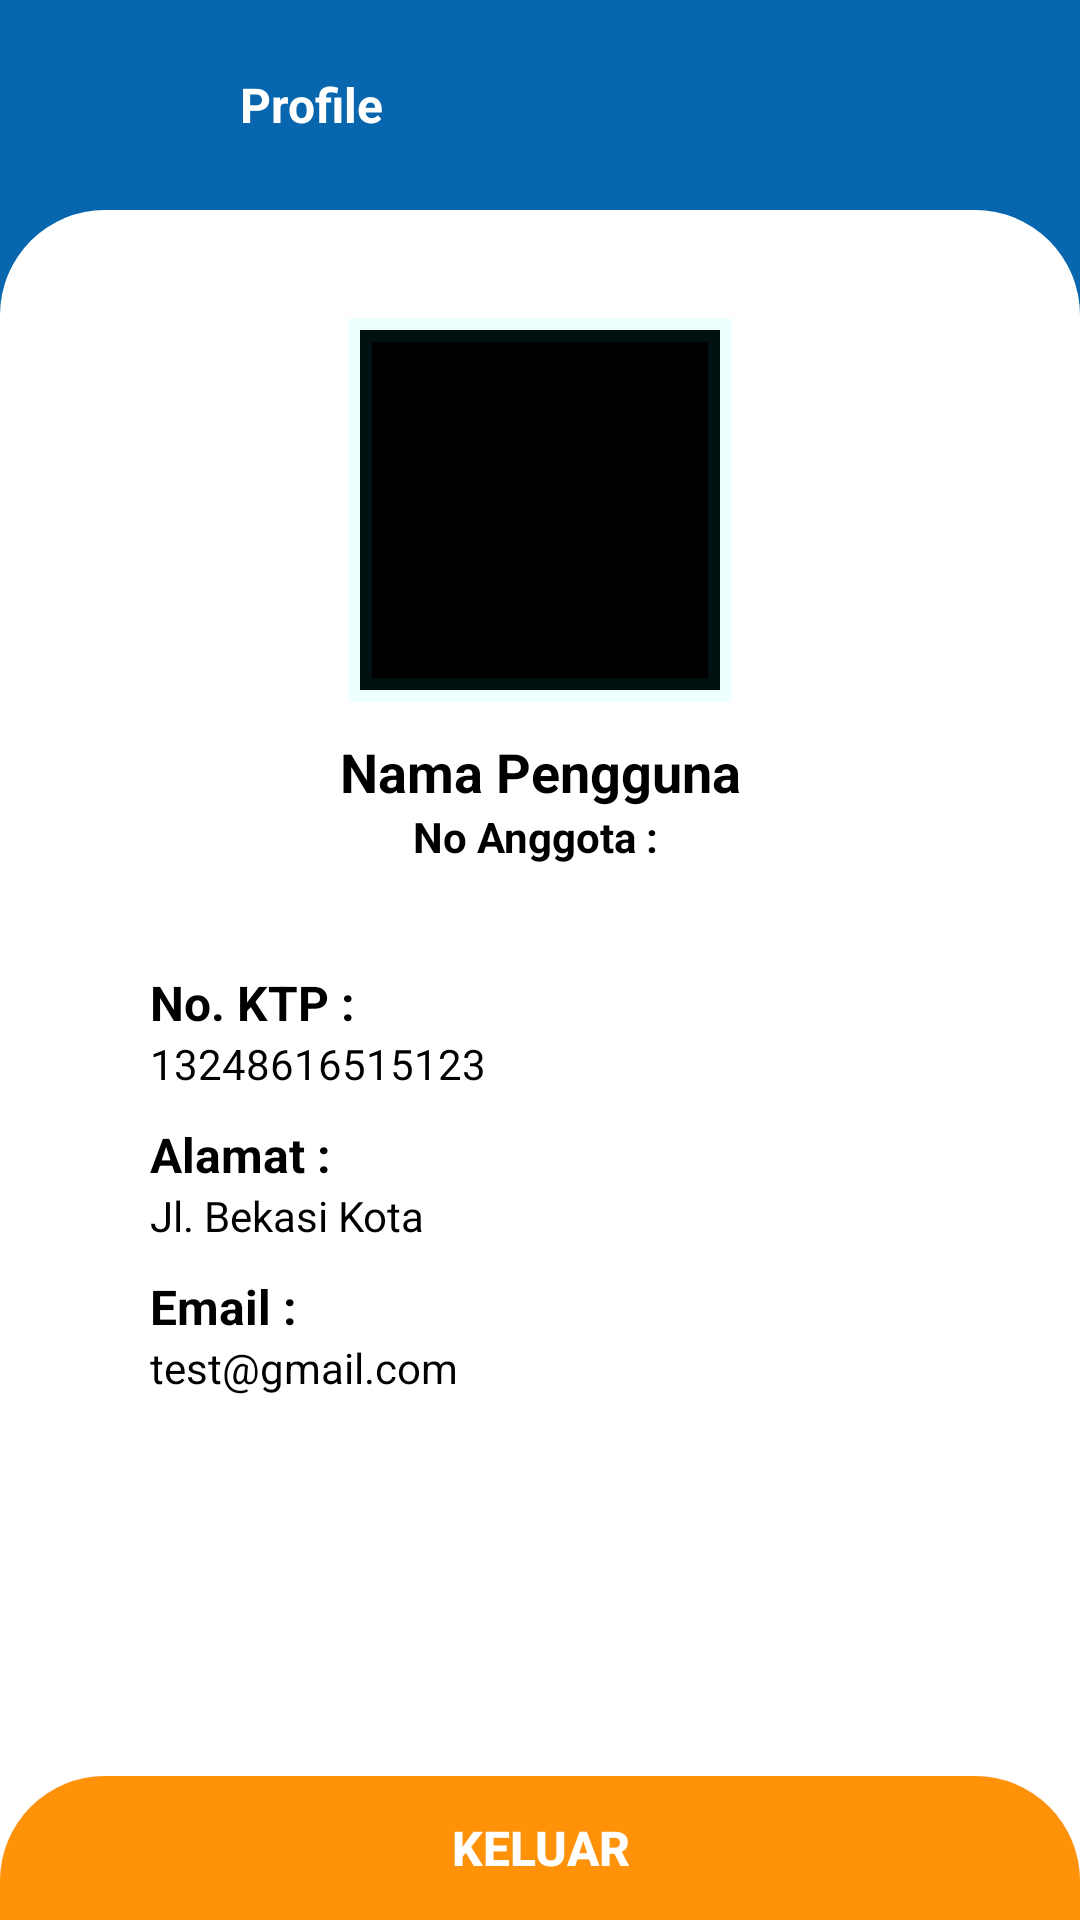

This screen was rendered from an Android layout file. Write that file and the resources it references.
<!-- AndroidManifest.xml: application theme Theme.Perpustakaan -->
<!-- res/layout/activity_profile.xml -->
<?xml version="1.0" encoding="utf-8"?>
<LinearLayout
    xmlns:android="http://schemas.android.com/apk/res/android"
    xmlns:app="http://schemas.android.com/apk/res-auto"
    xmlns:tools="http://schemas.android.com/tools"
    android:layout_width="match_parent"
    android:layout_height="match_parent"
    android:background="#0766AD"
    tools:context=".user.ProfileActivity">

    <LinearLayout
        android:layout_width="match_parent"
        android:layout_height="match_parent"
        android:orientation="vertical"
        android:id="@+id/container_profile"
        >

        
        <LinearLayout
            android:id="@+id/toolbar"
            android:layout_width="match_parent"
            android:layout_height="70dp"
            android:layout_alignParentTop="true"
            android:orientation="horizontal">

            <ImageView
                android:layout_width="50dp"
                android:layout_height="30dp"
                android:src="@drawable/baseline_west_24"
                android:layout_gravity="center_vertical"
                android:layout_marginLeft="15dp"/>

            <TextView
                android:layout_width="wrap_content"
                android:layout_height="wrap_content"
                android:layout_gravity="center_vertical"
                android:layout_marginLeft="15dp"
                android:text="Profile"
                android:textStyle="bold"
                android:textSize="16dp"
                android:textColor="#FFF"/>
        </LinearLayout>

        <RelativeLayout
            android:id="@+id/toolbarContainer"
            android:background="@drawable/dialogbg"
            android:layout_width="match_parent"
            android:layout_height="wrap_content"
            android:orientation="vertical">

            <LinearLayout
                android:id="@+id/dataprofile"
                android:layout_width="match_parent"
                android:layout_height="wrap_content"
                android:orientation="vertical">

                <LinearLayout
                    android:layout_width="match_parent"
                    android:layout_height="wrap_content"
                    android:gravity="bottom"
                    android:orientation="vertical">

                    <LinearLayout
                        android:layout_width="match_parent"
                        android:layout_height="wrap_content"
                        android:orientation="vertical"
                        android:padding="25dp"
                        android:layout_gravity="center"
                        >

                        <RelativeLayout
                            android:layout_width="150dp"
                            android:layout_height="wrap_content"
                            android:layout_gravity="center"
                            android:gravity="center"
                            >

                            
                            
                            
                            
                            

                            <com.google.android.material.imageview.ShapeableImageView
                                android:id="@+id/imageuser"
                                android:layout_width="150dp"
                                android:layout_height="150dp"
                                android:background="@color/black"
                                app:shapeAppearance="@style/circular"
                                app:strokeColor="#1111EEEE"
                                app:strokeWidth="8dp"
                                android:padding="15dp"/>








                        </RelativeLayout>

                        <LinearLayout
                            android:layout_width="match_parent"
                            android:layout_height="match_parent"
                            android:layout_marginLeft="25dp"
                            android:layout_marginRight="25dp"
                            android:orientation="vertical">

                            <TextView
                                android:id="@+id/nampeng"
                                android:layout_width="match_parent"
                                android:layout_height="wrap_content"
                                android:text="Nama Pengguna"
                                android:textStyle="bold"
                                android:textColor="#000"
                                android:gravity="center"
                                android:textSize="18dp"/>
                            <TextView
                                android:id="@+id/noang"
                                android:layout_width="match_parent"
                                android:layout_height="wrap_content"
                                android:text="No Anggota : "
                                android:textStyle="bold"
                                android:textColor="#000"
                                android:gravity="center"
                                android:textSize="14dp"/>

                            <LinearLayout
                                android:layout_width="match_parent"
                                android:layout_height="match_parent"
                                android:orientation="vertical"
                                android:layout_marginTop="25dp"
                                >

                                <TextView
                                    android:layout_marginTop="10dp"
                                    android:layout_width="match_parent"
                                    android:layout_height="wrap_content"
                                    android:text="No. KTP :"
                                    android:textStyle="bold"
                                    android:textColor="#000"
                                    android:textSize="16dp"/>
                                <TextView
                                    android:id="@+id/noktp"
                                    android:layout_width="match_parent"
                                    android:layout_height="wrap_content"
                                    android:text="13248616515123"
                                    android:textColor="#000"
                                    android:textSize="14dp"/>

                                <TextView
                                    android:layout_marginTop="10dp"
                                    android:layout_width="match_parent"
                                    android:layout_height="wrap_content"
                                    android:text="Alamat :"
                                    android:textStyle="bold"
                                    android:textColor="#000"
                                    android:textSize="16dp"/>
                                <TextView
                                    android:id="@+id/alamat"
                                    android:layout_width="match_parent"
                                    android:layout_height="wrap_content"
                                    android:text="Jl. Bekasi Kota"
                                    android:textColor="#000"
                                    android:textSize="14dp"/>

                                <TextView
                                    android:layout_marginTop="10dp"
                                    android:layout_width="match_parent"
                                    android:layout_height="wrap_content"
                                    android:text="Email :"
                                    android:textStyle="bold"
                                    android:textColor="#000"
                                    android:textSize="16dp"/>
                                <TextView
                                    android:id="@+id/email"
                                    android:layout_width="match_parent"
                                    android:layout_height="wrap_content"
                                    android:text="test@gmail.com"
                                    android:textColor="#000"
                                    android:textSize="14dp"/>

                            </LinearLayout>

                        </LinearLayout>

                    </LinearLayout>
                </LinearLayout>

            </LinearLayout>
            <LinearLayout
                android:id="@+id/buttonPanel"
                android:layout_width="match_parent"
                android:layout_height="wrap_content"
                android:layout_alignParentBottom="true">

                <Button
                    android:id="@+id/btnlogout"
                    android:layout_width="match_parent"
                    android:layout_height="wrap_content"
                    android:layout_gravity="bottom"
                    android:background="@drawable/shapemasuk"
                    android:textColor="#FFF"
                    android:text="Keluar"
                    android:textStyle="bold"
                    android:textSize="16dp" />
            </LinearLayout>

        </RelativeLayout>
    </LinearLayout>

</LinearLayout>
<!-- resources referenced by this layout -->
<resources>
  <color name="black">#FF000000</color>
  <!-- drawable avatarcircle (drawable) -->
  <?xml version="1.0" encoding="utf-8"?>
  <shape xmlns:android="http://schemas.android.com/apk/res/android"
      android:shape="oval">
      <stroke
          android:width="1dp"
          android:color="#FFF"/>
  </shape>
  <!-- drawable dialogbg (drawable) -->
  <?xml version="1.0" encoding="utf-8"?>
  <shape xmlns:android="http://schemas.android.com/apk/res/android">
  
      <solid
          android:color="@color/white"/>
  
      <corners
          android:topLeftRadius="35dp"
          android:topRightRadius="35dp" />
  
  </shape>
  <!-- drawable shapemasuk (drawable) -->
  <?xml version="1.0" encoding="utf-8"?>
  <shape xmlns:android="http://schemas.android.com/apk/res/android">
  
      <solid android:color="#FF9209"/>
      <corners android:topRightRadius="35dp" android:topLeftRadius="35dp"/>
  </shape>
  <style name="Theme.Perpustakaan" parent="Base.Theme.Perpustakaan" />
  <color name="white">#FFFFFFFF</color>
  <style name="Base.Theme.Perpustakaan" parent="Theme.AppCompat.DayNight.NoActionBar">
          
          
      </style>
</resources>
